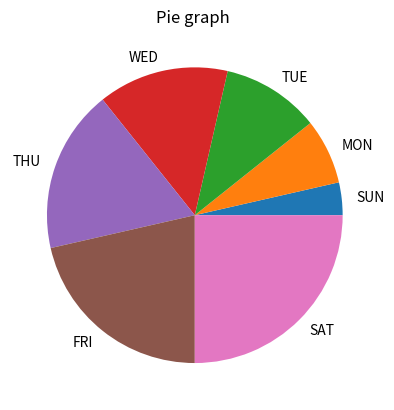

Recreate this plot in Python.
import matplotlib.pyplot as plt
x=[1,2,3,4,5]
y=[6,7,8,9,10]
plt.title("Pie graph ")
plt.xlabel="Weekdays"
plt.ylabel="Values"
# plt.scatter(x,y)
# plt.bar(x,y)
a=["SUN","MON","TUE","WED","THU","FRI","SAT"]
b=[10,20,30,40,50,60,70]
plt.pie(b,labels=a)
plt.show()